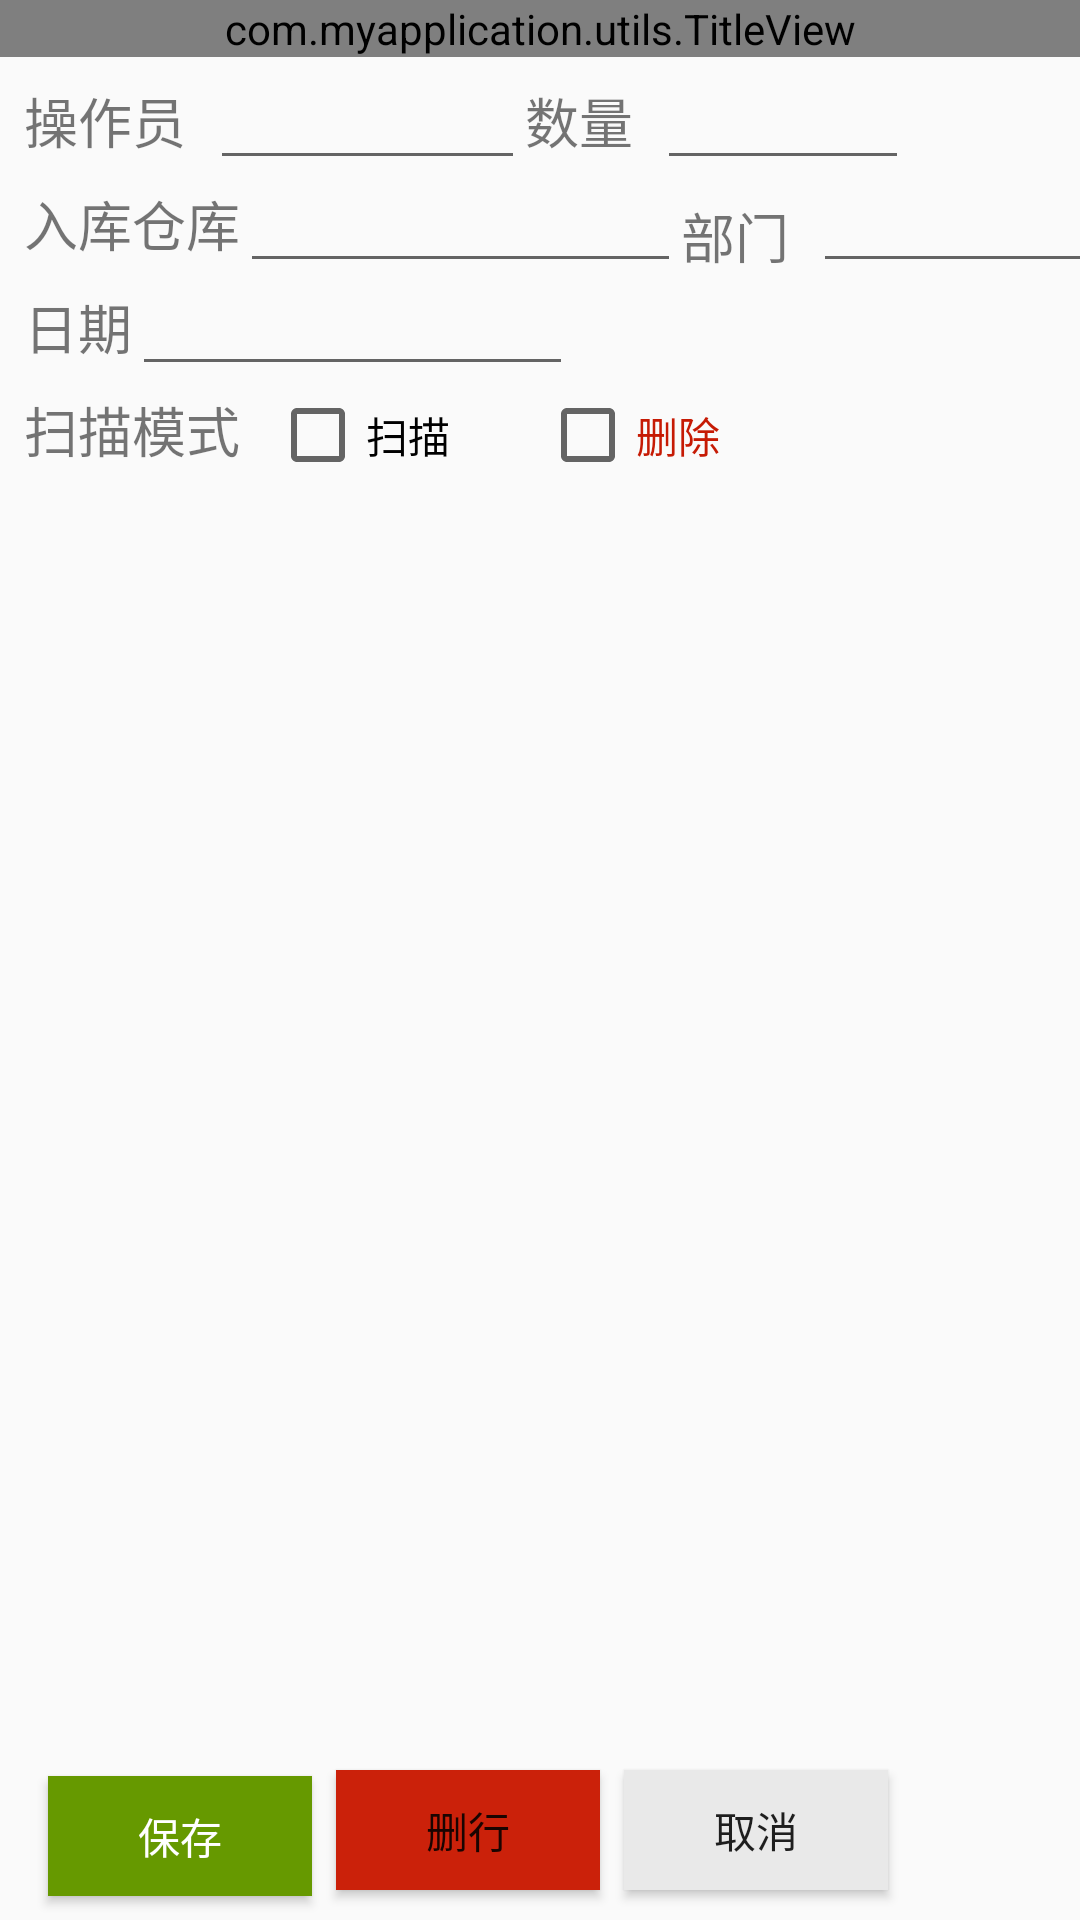

Reconstruct the res/layout file that produces this screen, plus the resources it refers to.
<!-- AndroidManifest.xml: application theme AppTheme -->
<!-- res/layout/activity_material_return.xml -->
<?xml version="1.0" encoding="utf-8"?>
<LinearLayout xmlns:android="http://schemas.android.com/apk/res/android"
    xmlns:app="http://schemas.android.com/apk/res-auto"
    xmlns:tools="http://schemas.android.com/tools"
    android:id="@+id/linearLayout"
    android:layout_width="match_parent"
    android:layout_height="match_parent"
    android:orientation="vertical"
    android:weightSum="1"
    tools:context=".MaterialPurchaseInActivity">

    <com.myapplication.utils.TitleView
        android:id="@+id/titleView"
        android:layout_width="match_parent"
        android:layout_height="wrap_content" />

    <android.support.constraint.ConstraintLayout
        android:id="@+id/constraintLayout"
        android:layout_width="match_parent"
        android:layout_height="match_parent"
        android:orientation="vertical"
        tools:layout_editor_absoluteY="17dp">

        <EditText
            android:id="@+id/posId"
            android:layout_width="wrap_content"
            android:layout_height="wrap_content"
            android:layout_marginStart="8dp"
            android:ems="10"
            android:focusable="true"
            android:focusableInTouchMode="false"
            android:inputType="textPersonName"
            android:textSize="18sp"
            android:visibility="gone"
            app:layout_constraintStart_toStartOf="parent"
            tools:layout_editor_absoluteY="265dp" />

        <EditText
            android:id="@+id/depCode"
            android:layout_width="wrap_content"
            android:layout_height="wrap_content"
            android:layout_marginStart="8dp"
            android:ems="10"
            android:focusable="true"
            android:focusableInTouchMode="false"
            android:inputType="textPersonName"
            android:textSize="18sp"
            android:visibility="gone"
            app:layout_constraintStart_toStartOf="parent"
            tools:layout_editor_absoluteY="265dp" />
        <EditText
            android:id="@+id/whCode"
            android:layout_width="wrap_content"
            android:layout_height="wrap_content"
            android:layout_marginStart="8dp"
            android:ems="10"
            android:focusable="true"
            android:focusableInTouchMode="false"
            android:inputType="textPersonName"
            android:textSize="18sp"
            android:visibility="gone"
            app:layout_constraintStart_toStartOf="parent"
            tools:layout_editor_absoluteY="265dp" />
        <TextView
            android:id="@+id/textView4"
            android:layout_width="wrap_content"
            android:layout_height="wrap_content"
            android:layout_marginStart="8dp"
            android:layout_marginTop="8dp"
            android:text="操作员"
            android:textSize="18sp"
            app:layout_constraintStart_toStartOf="parent"
            app:layout_constraintTop_toTopOf="parent" />

        <EditText
            android:id="@+id/operateUser"
            android:layout_width="wrap_content"
            android:layout_height="wrap_content"
            android:layout_marginStart="8dp"
            android:ems="5"
            android:focusable="true"
            android:focusableInTouchMode="false"
            android:inputType="textPersonName"
            android:textSize="18sp"
            app:layout_constraintBaseline_toBaselineOf="@+id/textView4"
            app:layout_constraintStart_toEndOf="@+id/textView4"

            />


        <TextView
            android:id="@+id/textView67"
            android:layout_width="wrap_content"
            android:layout_height="wrap_content"
            android:layout_marginTop="8dp"
            android:text="数量"
            android:textSize="18sp"
            app:layout_constraintLeft_toLeftOf="parent"
            app:layout_constraintStart_toEndOf="@+id/operateUser"
            app:layout_constraintTop_toTopOf="parent" />

        <EditText
            android:id="@+id/count"
            android:layout_width="wrap_content"
            android:layout_height="wrap_content"
            android:layout_marginLeft="8dp"
            android:ems="4"
            android:focusable="true"
            android:focusableInTouchMode="false"
            android:inputType="textPersonName"
            android:textSize="18sp"
            app:layout_constraintBaseline_toBaselineOf="@+id/textView67"
            app:layout_constraintLeft_toRightOf="@+id/textView67" />


        <Button
            android:id="@+id/btnSave"
            android:layout_width="88dp"
            android:layout_height="40dp"
            android:layout_marginStart="16dp"
            android:layout_marginBottom="8dp"
            android:background="@android:color/holo_green_dark"
            android:text="保存"
            android:textColor="@color/color_white"
            app:layout_constraintBottom_toBottomOf="parent"
            app:layout_constraintStart_toStartOf="parent" />

        <Button
            android:id="@+id/btnDelete"
            android:layout_width="88dp"
            android:layout_height="40dp"
            android:layout_marginStart="8dp"
            android:layout_marginBottom="10dp"
            android:background="@color/color_d81e06"
            android:text="删行"
            app:layout_constraintBottom_toBottomOf="parent"
            app:layout_constraintStart_toEndOf="@+id/btnSave" />

        <Button
            android:id="@+id/btnCanel"
            android:layout_width="88dp"
            android:layout_height="40dp"
            android:layout_marginStart="8dp"
            android:layout_marginBottom="10dp"
            android:background="@color/bg_color"
            android:text="取消"
            app:layout_constraintBottom_toBottomOf="parent"
            app:layout_constraintStart_toEndOf="@+id/btnDelete" />


        <ListView
            android:id="@+id/list"
            android:layout_width="0dp"
            android:layout_height="0dp"
            android:layout_marginTop="16dp"
            android:cacheColorHint="@android:color/transparent"
            android:listSelector="@drawable/selector_listview"
            app:layout_constraintBottom_toTopOf="@+id/btnSave"
            app:layout_constraintEnd_toEndOf="parent"
            app:layout_constraintStart_toStartOf="parent"
            app:layout_constraintTop_toBottomOf="@+id/textView78" />

        <TextView
            android:id="@+id/textView"
            android:layout_width="wrap_content"
            android:layout_height="wrap_content"
            android:layout_marginStart="8dp"
            android:layout_marginTop="8dp"
            android:text="入库仓库"
            android:textSize="18sp"
            app:layout_constraintStart_toStartOf="parent"
            app:layout_constraintTop_toBottomOf="@+id/textView4" />


        <EditText
            android:id="@+id/whName"
            android:layout_width="wrap_content"
            android:layout_height="wrap_content"
            android:ems="7"
            android:focusable="true"
            android:focusableInTouchMode="false"
            android:inputType="textPersonName"
            android:textSize="18sp"
            app:layout_constraintBaseline_toBaselineOf="@+id/textView"
            app:layout_constraintLeft_toRightOf="@+id/textView" />
        <TextView
            android:id="@+id/textView75"
            android:layout_width="wrap_content"
            android:layout_height="wrap_content"
            android:layout_marginTop="12dp"
            android:text="部门"
            android:textSize="18sp"
            app:layout_constraintStart_toEndOf="@+id/whName"
            app:layout_constraintTop_toBottomOf="@+id/textView4" />

        <EditText
            android:id="@+id/depName"
            android:layout_width="wrap_content"
            android:layout_height="wrap_content"
            android:layout_marginLeft="8dp"
            android:ems="7"
            android:focusable="true"
            android:focusableInTouchMode="false"
            android:inputType="textPersonName"
            android:textSize="18sp"
            app:layout_constraintBaseline_toBaselineOf="@+id/textView"
            app:layout_constraintLeft_toRightOf="@+id/textView75" />


        <TextView
            android:id="@+id/textView80"
            android:layout_width="wrap_content"
            android:layout_height="wrap_content"
            android:layout_marginStart="8dp"
            android:layout_marginTop="8dp"
            android:text="日期"
            android:textSize="18sp"
            app:layout_constraintStart_toStartOf="parent"
            app:layout_constraintTop_toBottomOf="@+id/textView" />


        <EditText
            android:id="@+id/vouchDate"
            android:layout_width="wrap_content"
            android:layout_height="wrap_content"
            android:ems="7"
            android:focusable="true"
            android:focusableInTouchMode="false"
            android:inputType="textPersonName"
            android:textSize="18sp"
            app:layout_constraintBaseline_toBaselineOf="@+id/textView80"
            app:layout_constraintLeft_toRightOf="@+id/textView80" />

        <TextView
            android:id="@+id/textView78"
            android:layout_width="wrap_content"
            android:layout_height="wrap_content"
            android:layout_marginLeft="8dp"
            android:layout_marginTop="8dp"
            android:text="扫描模式"
            android:textSize="18sp"
            app:layout_constraintLeft_toLeftOf="parent"
            app:layout_constraintTop_toBottomOf="@+id/textView80" />


        <CheckBox
            android:id="@+id/scanAdd"
            android:layout_width="wrap_content"
            android:layout_height="wrap_content"
            android:layout_marginStart="10dp"
            android:text="扫描"
            app:layout_constraintBaseline_toBaselineOf="@+id/textView78"
            app:layout_constraintStart_toEndOf="@+id/textView78" />

        <CheckBox
            android:id="@+id/scanDelete"
            android:layout_width="wrap_content"
            android:layout_height="wrap_content"
            android:layout_marginStart="30dp"
            android:text="删除"
            android:textColor="@color/color_c61a04"
            app:layout_constraintBaseline_toBaselineOf="@+id/textView78"
            app:layout_constraintStart_toEndOf="@+id/scanAdd" />

    </android.support.constraint.ConstraintLayout>

</LinearLayout>
<!-- resources referenced by this layout -->
<resources>
  <color name="bg_color">#E9E9E9</color>
  <color name="color_c61a04">#c61a04</color>
  <color name="color_d81e06">#CB210A</color>
  <color name="color_white">#FFFFFF</color>
  <!-- drawable selector_listview (drawable) -->
  <?xml version="1.0" encoding="utf-8"?>
  <selector xmlns:android="http://schemas.android.com/apk/res/android">
      <item android:drawable="@color/Blue" android:state_pressed="true"/>
      <item android:state_selected="true"
          android:drawable="@color/Blue" /> 
      <item android:state_focused="true"
          android:drawable="@color/Blue" /> 
      <item android:drawable="@color/Blue"/>
  
  
      <item android:state_activated="true"
          android:drawable="@color/Blue" /> 
  
  </selector>
  <style name="AppTheme" parent="Theme.AppCompat.Light.DarkActionBar">
  
          
          <item name="colorPrimary">@color/statusColor</item>
          <item name="colorPrimaryDark">@color/statusColor</item>
          <item name="colorAccent">@color/colorAccent</item>
      </style>
  <color name="Blue">#4ac1fa</color>
  <color name="statusColor">#82D4F8</color>
  <color name="colorAccent">#1296db</color>
</resources>
